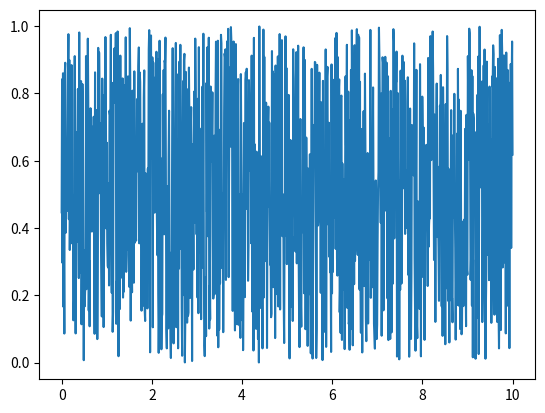

Reproduce this figure in Python.
import numpy as np
import matplotlib.pyplot as plt

a = np.linspace(0,10, 1000)
b = np.random.random(1000)
plt.plot(a,b)
print('Hello world')